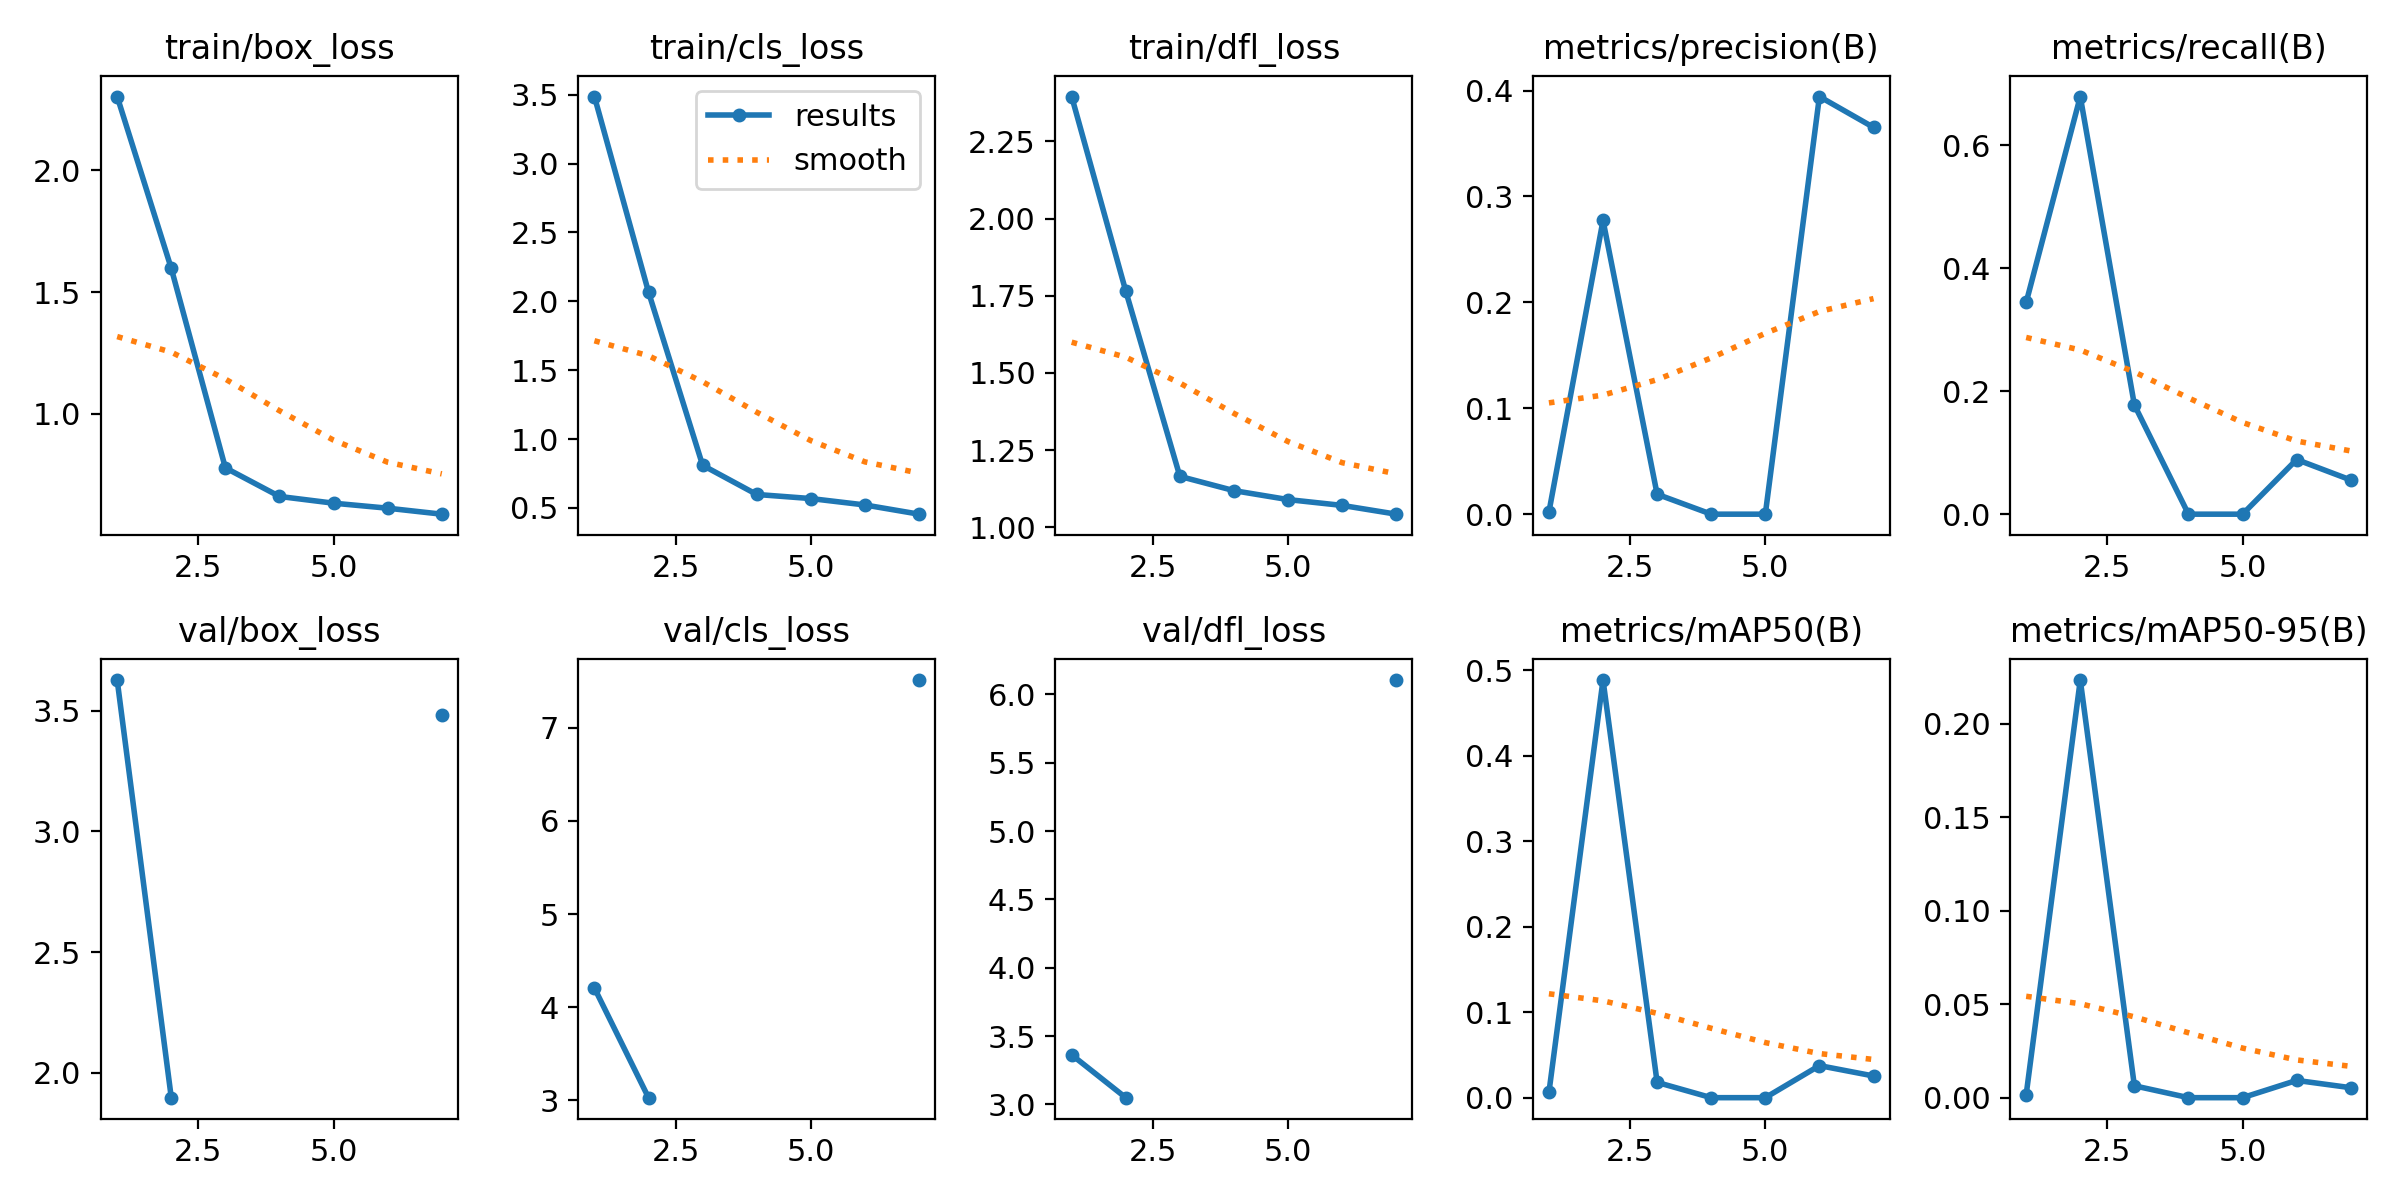

Data behind this chart, as committed beside it:
epoch, time, train/box_loss, train/cls_loss, train/dfl_loss, metrics/precision(B), metrics/recall(B), metrics/mAP50(B), metrics/mAP50-95(B), val/box_loss, val/cls_loss, val/dfl_loss, lr/pg0, lr/pg1, lr/pg2
1, 4.49, 2.302, 3.487, 2.395, 0.00198, 0.3444, 0.00609, 0.00158, 3.627, 4.205, 3.363, 0.0001143, 0.0001143, 0.0001143
2, 8.753, 1.597, 2.067, 1.765, 0.2774, 0.6794, 0.4885, 0.2233, 1.897, 3.027, 3.049, 0.0002381, 0.0002381, 0.0002381
3, 13.94, 0.7786, 0.8097, 1.165, 0.01883, 0.1778, 0.01789, 0.00636, nan, nan, nan, 0.0003568, 0.0003568, 0.0003568
4, 17.82, 0.6612, 0.5977, 1.118, 0, 0, 0, 0, nan, nan, nan, 0.0004704, 0.0004704, 0.0004704
5, 22.24, 0.6336, 0.568, 1.089, 0, 0, 0, 0, nan, nan, nan, 0.000579, 0.000579, 0.000579
6, 26.51, 0.613, 0.5215, 1.071, 0.3944, 0.08889, 0.03751, 0.00923, nan, nan, nan, 0.0006824, 0.0006824, 0.0006824
7, 30.48, 0.5885, 0.4546, 1.042, 0.3653, 0.05556, 0.02538, 0.00533, 3.481, 7.513, 6.104, 0.0007807, 0.0007807, 0.0007807
